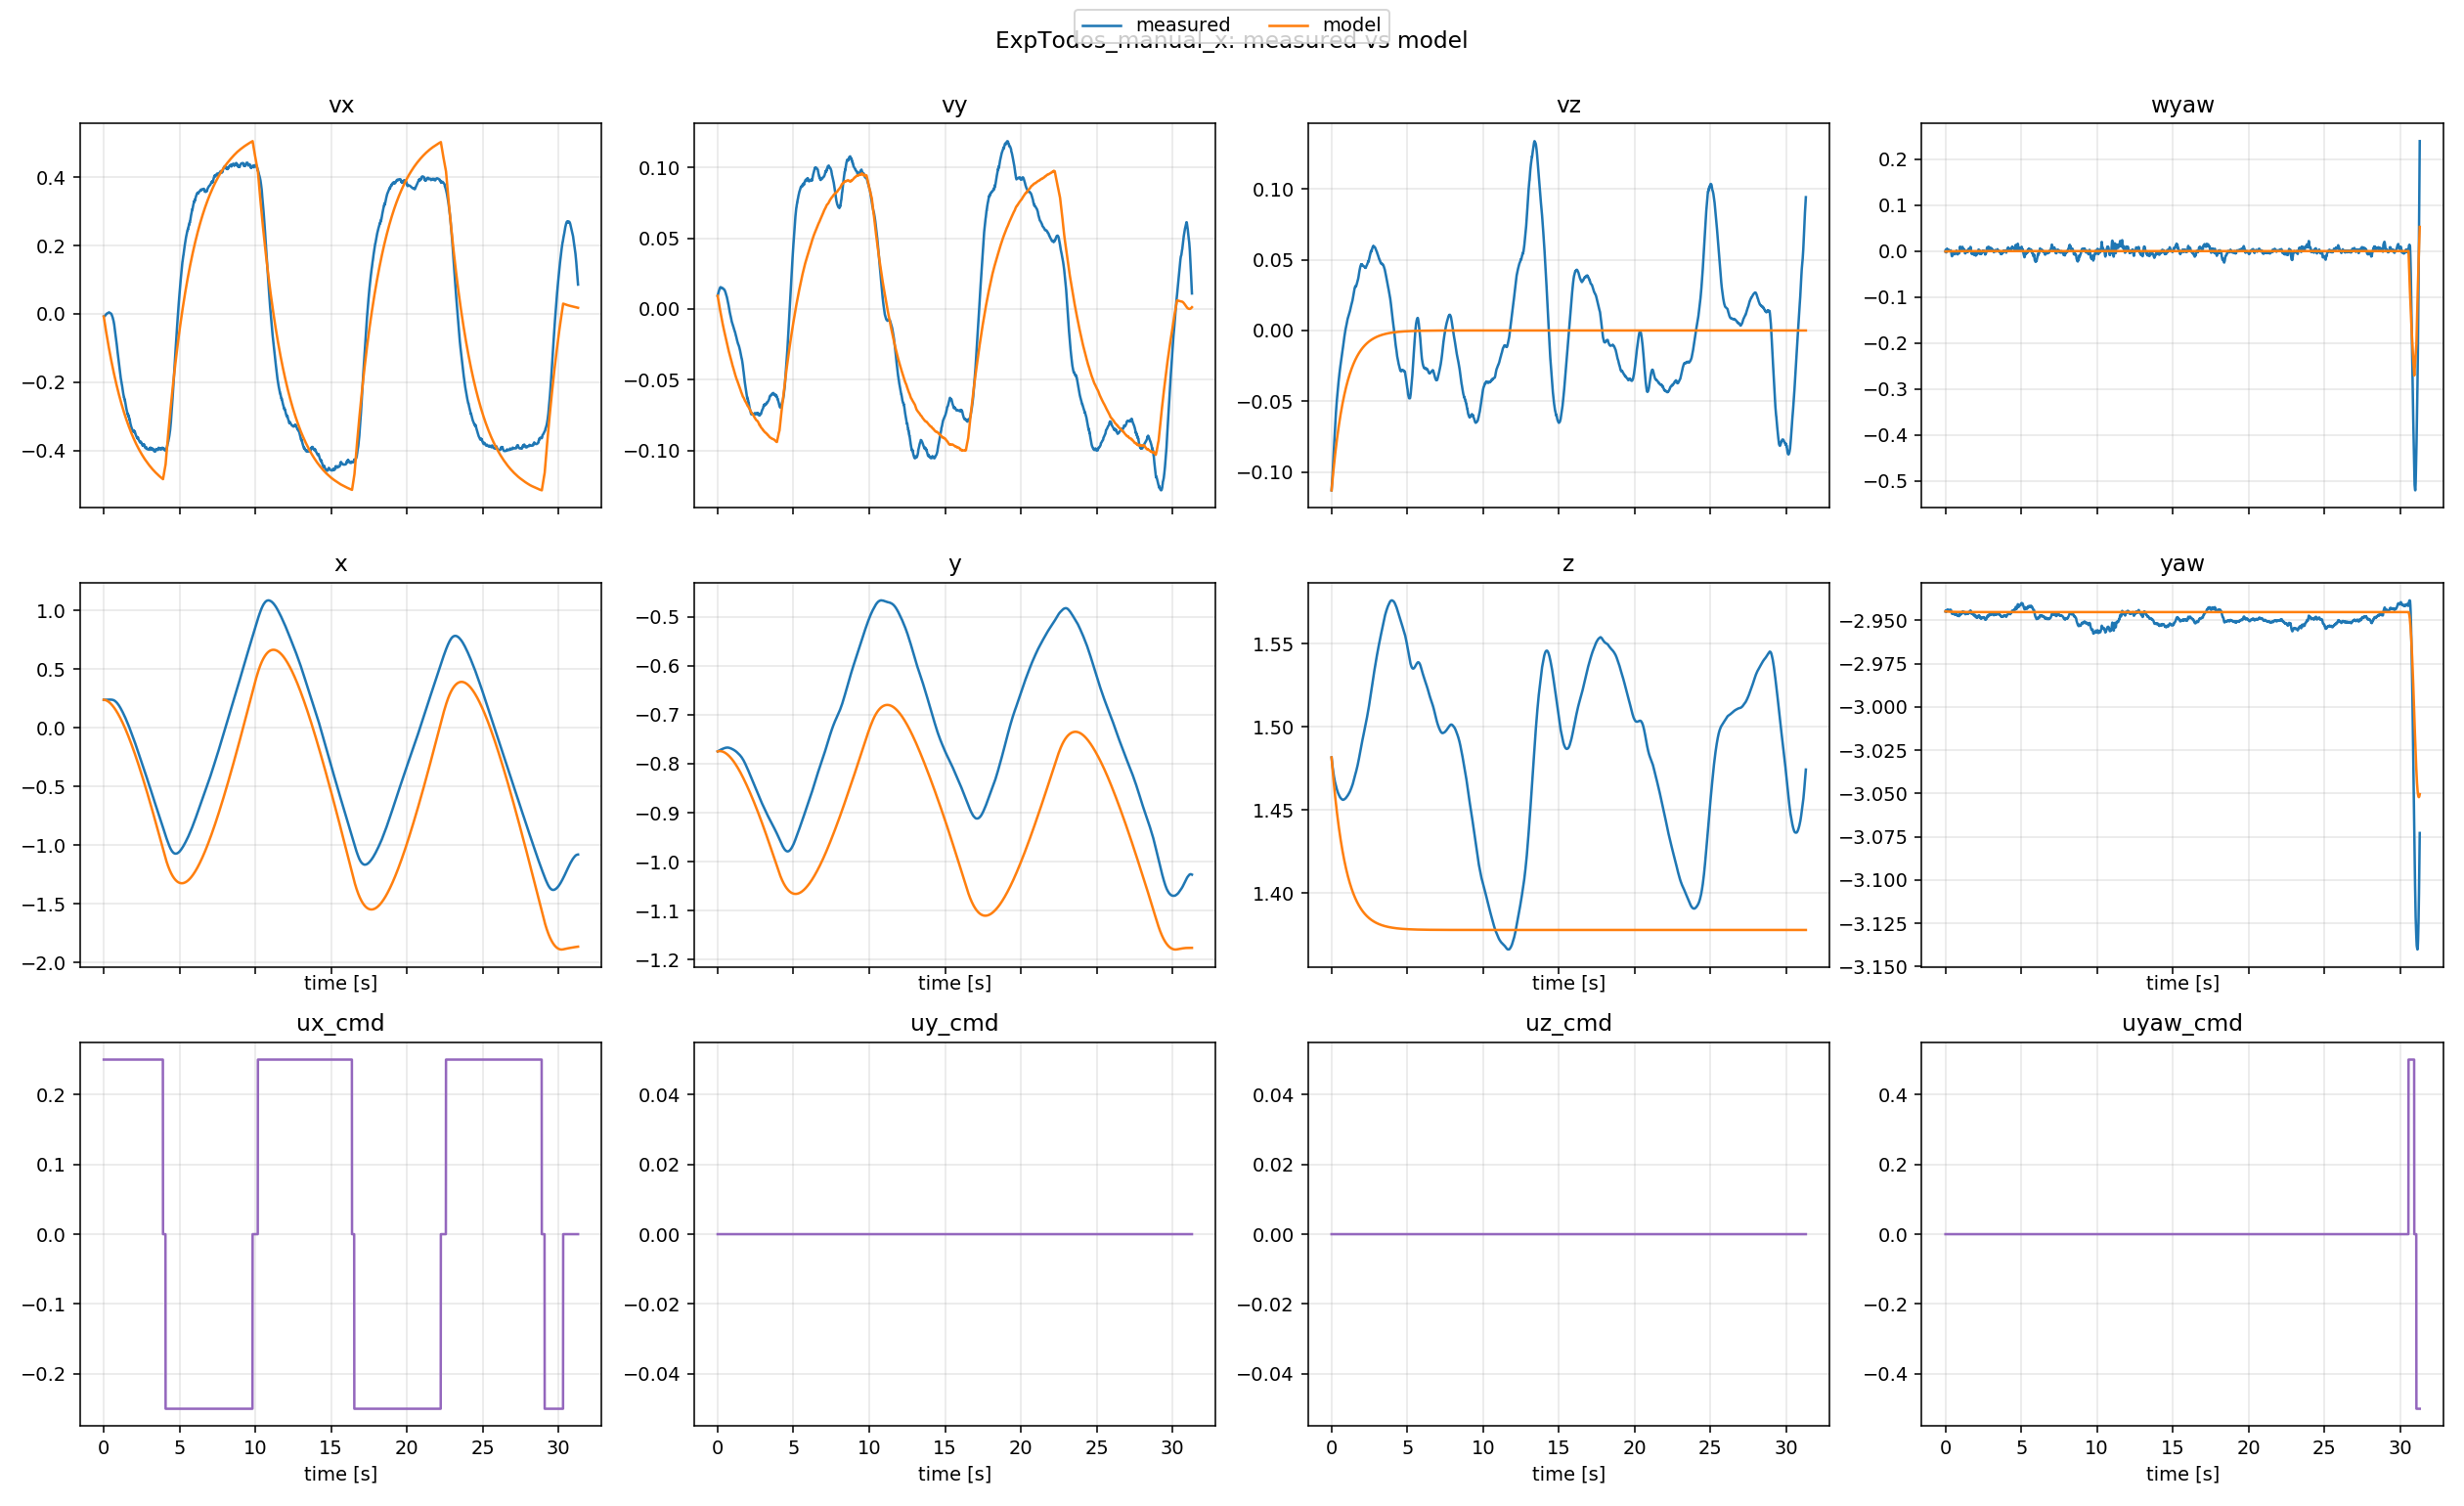

The table this chart was drawn from, first rows:
t, x_meas, x_model, y_meas, y_model, z_meas, z_model, yaw_meas, yaw_model, vx_meas, vx_model, vy_meas, vy_model, vz_meas, vz_model, wyaw_meas, wyaw_model, ux, uy, uz, uyaw
0.0, 0.2401, 0.2401, -0.7749, -0.7749, 1.482, 1.482, -2.945, -2.945, -0.007895, -0.007895, 0.009281, 0.009281, -0.113, -0.113, -0.0007908, -0.0007908, 0.25, 0.0, 0.0, 0.0
0.009978, 0.2401, 0.24, -0.7747, -0.7748, 1.481, 1.481, -2.944, -2.945, -0.007708, -0.01085, 0.009712, 0.008625, -0.1115, -0.1117, 0.00262, -0.0007747, 0.25, 0.0, 0.0, 0.0
0.02004, 0.24, 0.2399, -0.7746, -0.7747, 1.48, 1.479, -2.944, -2.945, -0.007736, -0.01381, 0.01006, 0.007971, -0.1102, -0.1105, 0.002377, -0.0007588, 0.25, 0.0, 0.0, 0.0
0.03002, 0.2399, 0.2397, -0.7744, -0.7746, 1.479, 1.478, -2.945, -2.945, -0.00777, -0.01673, 0.01046, 0.007329, -0.1088, -0.1093, 0.0009764, -0.0007434, 0.25, 0.0, 0.0, 0.0
0.04004, 0.2399, 0.2395, -0.7742, -0.7746, 1.478, 1.477, -2.945, -2.945, -0.007496, -0.01964, 0.01093, 0.006691, -0.1072, -0.1082, -0.0006775, -0.0007283, 0.25, 0.0, 0.0, 0.0
0.05, 0.2399, 0.2393, -0.7741, -0.7745, 1.477, 1.476, -2.945, -2.945, -0.00676, -0.02252, 0.01141, 0.006059, -0.1056, -0.107, -0.001814, -0.0007135, 0.25, 0.0, 0.0, 0.0
0.06017, 0.24, 0.239, -0.7739, -0.7745, 1.477, 1.475, -2.945, -2.945, -0.00606, -0.02544, 0.01173, 0.005419, -0.1032, -0.1058, -0.002789, -0.0006987, 0.25, 0.0, 0.0, 0.0
0.06972, 0.24, 0.2388, -0.7737, -0.7744, 1.476, 1.474, -2.945, -2.945, -0.005577, -0.02817, 0.0122, 0.00481, -0.1014, -0.1047, -0.0006832, -0.0006851, 0.25, 0.0, 0.0, 0.0
0.08023, 0.2399, 0.2384, -0.7735, -0.7744, 1.475, 1.473, -2.944, -2.945, -0.005319, -0.03116, 0.01261, 0.004138, -0.09938, -0.1036, 0.002236, -0.0006704, 0.25, 0.0, 0.0, 0.0
0.09, 0.2399, 0.2381, -0.7734, -0.7743, 1.474, 1.472, -2.944, -2.945, -0.005047, -0.03393, 0.01285, 0.003514, -0.09676, -0.1025, 0.00476, -0.0006571, 0.25, 0.0, 0.0, 0.0
0.1, 0.2399, 0.2377, -0.7732, -0.7743, 1.474, 1.471, -2.944, -2.945, -0.004893, -0.03675, 0.01326, 0.002903, -0.09502, -0.1014, 0.002163, -0.0006437, 0.25, 0.0, 0.0, 0.0
0.11, 0.2399, 0.2374, -0.773, -0.7743, 1.473, 1.47, -2.945, -2.945, -0.004536, -0.03955, 0.01361, 0.00229, -0.09318, -0.1003, 0.0008778, -0.0006306, 0.25, 0.0, 0.0, 0.0
0.1201, 0.24, 0.2369, -0.7728, -0.7743, 1.472, 1.469, -2.944, -2.945, -0.00378, -0.04234, 0.01398, 0.001663, -0.09125, -0.09919, 0.002398, -0.0006176, 0.25, 0.0, 0.0, 0.0
0.13, 0.24, 0.2365, -0.7726, -0.7743, 1.472, 1.468, -2.944, -2.945, -0.003061, -0.04509, 0.01427, 0.001043, -0.08935, -0.09813, 0.004295, -0.0006052, 0.25, 0.0, 0.0, 0.0
0.14, 0.2401, 0.236, -0.7724, -0.7742, 1.471, 1.467, -2.944, -2.945, -0.002426, -0.04784, 0.01458, 0.0004332, -0.08737, -0.09708, 0.004256, -0.0005929, 0.25, 0.0, 0.0, 0.0
0.1502, 0.2402, 0.2355, -0.7723, -0.7743, 1.471, 1.466, -2.944, -2.945, -0.001875, -0.05062, 0.01481, -0.0001794, -0.08526, -0.09601, 0.003521, -0.0005806, 0.25, 0.0, 0.0, 0.0
0.1603, 0.2402, 0.2349, -0.7721, -0.7743, 1.47, 1.465, -2.944, -2.945, -0.001186, -0.05338, 0.01499, -0.000791, -0.08311, -0.09497, 0.003387, -0.0005686, 0.25, 0.0, 0.0, 0.0
0.17, 0.2403, 0.2344, -0.7719, -0.7743, 1.47, 1.464, -2.944, -2.945, -0.0006964, -0.05599, 0.01518, -0.001367, -0.08095, -0.09398, 0.002854, -0.0005574, 0.25, 0.0, 0.0, 0.0
0.1801, 0.2403, 0.2338, -0.7717, -0.7743, 1.469, 1.463, -2.944, -2.945, -0.000393, -0.05873, 0.01532, -0.001971, -0.07892, -0.09295, 0.002444, -0.0005458, 0.25, 0.0, 0.0, 0.0
0.1901, 0.2404, 0.2332, -0.7716, -0.7743, 1.469, 1.462, -2.944, -2.945, 3.7238e-05, -0.06139, 0.0154, -0.002564, -0.07691, -0.09196, 0.002811, -0.0005348, 0.25, 0.0, 0.0, 0.0
0.2002, 0.2404, 0.2326, -0.7714, -0.7743, 1.468, 1.461, -2.944, -2.945, 0.0004118, -0.06408, 0.01534, -0.003163, -0.07448, -0.09096, 0.003106, -0.0005238, 0.25, 0.0, 0.0, 0.0
0.2101, 0.2405, 0.2319, -0.7713, -0.7744, 1.468, 1.461, -2.944, -2.945, 0.001003, -0.0667, 0.01536, -0.00374, -0.07259, -0.08999, 0.002572, -0.0005132, 0.25, 0.0, 0.0, 0.0
0.2198, 0.2406, 0.2312, -0.7711, -0.7744, 1.467, 1.46, -2.944, -2.945, 0.001246, -0.06927, 0.01529, -0.004302, -0.07081, -0.08904, 0.001722, -0.000503, 0.25, 0.0, 0.0, 0.0
0.2302, 0.2406, 0.2305, -0.771, -0.7745, 1.467, 1.459, -2.944, -2.945, 0.001446, -0.072, 0.01509, -0.004898, -0.06862, -0.08804, 0.0009667, -0.0004924, 0.25, 0.0, 0.0, 0.0
0.2401, 0.2406, 0.2297, -0.7709, -0.7745, 1.466, 1.458, -2.944, -2.945, 0.001517, -0.07458, 0.015, -0.005466, -0.0668, -0.0871, 0.0006232, -0.0004824, 0.25, 0.0, 0.0, 0.0
0.2501, 0.2407, 0.229, -0.7707, -0.7746, 1.466, 1.457, -2.944, -2.945, 0.001619, -0.07717, 0.01494, -0.006037, -0.06507, -0.08617, 0.0004521, -0.0004726, 0.25, 0.0, 0.0, 0.0
0.2599, 0.2407, 0.2282, -0.7706, -0.7747, 1.466, 1.456, -2.944, -2.945, 0.001693, -0.07967, 0.01476, -0.006589, -0.06298, -0.08526, 0.000299, -0.0004632, 0.25, 0.0, 0.0, 0.0
0.2701, 0.2408, 0.2273, -0.7705, -0.7747, 1.465, 1.455, -2.944, -2.945, 0.002122, -0.08229, 0.01469, -0.007177, -0.06129, -0.08433, 0.001045, -0.0004536, 0.25, 0.0, 0.0, 0.0
0.2801, 0.2409, 0.2265, -0.7703, -0.7748, 1.465, 1.455, -2.944, -2.945, 0.002517, -0.08483, 0.01465, -0.007735, -0.05959, -0.08342, 0.0007756, -0.0004444, 0.25, 0.0, 0.0, 0.0
0.29, 0.2409, 0.2256, -0.7702, -0.7749, 1.464, 1.454, -2.944, -2.945, 0.002612, -0.08735, 0.01461, -0.00829, -0.05787, -0.08253, 0.0006016, -0.0004354, 0.25, 0.0, 0.0, 0.0
0.3, 0.241, 0.2247, -0.77, -0.775, 1.464, 1.453, -2.944, -2.945, 0.002818, -0.08988, 0.01463, -0.008851, -0.05622, -0.08164, 0.0006638, -0.0004265, 0.25, 0.0, 0.0, 0.0
0.31, 0.241, 0.2238, -0.7699, -0.7751, 1.464, 1.452, -2.944, -2.945, 0.003137, -0.09238, 0.01467, -0.009411, -0.05465, -0.08076, 0.001035, -0.0004178, 0.25, 0.0, 0.0, 0.0
0.3202, 0.2411, 0.2228, -0.7697, -0.7752, 1.463, 1.451, -2.944, -2.945, 0.003679, -0.0949, 0.01472, -0.009969, -0.05317, -0.07988, 0.001064, -0.0004092, 0.25, 0.0, 0.0, 0.0
0.3301, 0.2412, 0.2219, -0.7696, -0.7753, 1.463, 1.45, -2.944, -2.945, 0.00416, -0.09736, 0.01472, -0.01051, -0.05175, -0.07903, 0.0006275, -0.0004009, 0.25, 0.0, 0.0, 0.0
0.34, 0.2413, 0.2209, -0.7694, -0.7754, 1.463, 1.45, -2.944, -2.945, 0.004427, -0.09982, 0.01463, -0.01106, -0.05041, -0.07818, 0.001176, -0.0003928, 0.25, 0.0, 0.0, 0.0
0.3499, 0.2414, 0.2199, -0.7693, -0.7755, 1.462, 1.449, -2.944, -2.945, 0.004363, -0.1022, 0.01451, -0.0116, -0.04922, -0.07735, 0.001855, -0.0003849, 0.25, 0.0, 0.0, 0.0
0.3599, 0.2414, 0.2188, -0.7692, -0.7756, 1.462, 1.448, -2.944, -2.945, 0.004096, -0.1047, 0.01436, -0.01213, -0.04797, -0.07652, 0.0008964, -0.000377, 0.25, 0.0, 0.0, 0.0
0.3701, 0.2414, 0.2177, -0.7691, -0.7758, 1.462, 1.447, -2.944, -2.945, 0.003827, -0.1071, 0.01411, -0.01266, -0.04646, -0.07568, 5.3341e-05, -0.0003693, 0.25, 0.0, 0.0, 0.0
0.3802, 0.2414, 0.2166, -0.769, -0.7759, 1.462, 1.447, -2.945, -2.945, 0.003748, -0.1096, 0.014, -0.01316, -0.04529, -0.07486, -0.002783, -0.0003616, 0.25, 0.0, 0.0, 0.0
0.3901, 0.2414, 0.2155, -0.7688, -0.776, 1.461, 1.446, -2.945, -2.945, 0.00363, -0.112, 0.01396, -0.01363, -0.04421, -0.07406, -0.005654, -0.0003544, 0.25, 0.0, 0.0, 0.0
0.3998, 0.2414, 0.2144, -0.7687, -0.7762, 1.461, 1.445, -2.945, -2.945, 0.003387, -0.1143, 0.01394, -0.0141, -0.04321, -0.07329, -0.007932, -0.0003474, 0.25, 0.0, 0.0, 0.0
0.4101, 0.2414, 0.2132, -0.7686, -0.7763, 1.461, 1.444, -2.946, -2.945, 0.003007, -0.1167, 0.01387, -0.0146, -0.04212, -0.07247, -0.009303, -0.0003401, 0.25, 0.0, 0.0, 0.0
0.42, 0.2414, 0.212, -0.7684, -0.7765, 1.461, 1.444, -2.946, -2.945, 0.002622, -0.1191, 0.01385, -0.01508, -0.04093, -0.0717, -0.01061, -0.0003332, 0.25, 0.0, 0.0, 0.0
0.43, 0.2414, 0.2108, -0.7683, -0.7766, 1.46, 1.443, -2.946, -2.945, 0.002371, -0.1214, 0.01375, -0.01557, -0.03975, -0.07093, -0.01127, -0.0003264, 0.25, 0.0, 0.0, 0.0
0.4401, 0.2413, 0.2096, -0.7682, -0.7768, 1.46, 1.442, -2.946, -2.945, 0.002047, -0.1238, 0.01361, -0.01608, -0.03871, -0.07016, -0.01088, -0.0003197, 0.25, 0.0, 0.0, 0.0
0.4499, 0.2413, 0.2083, -0.7681, -0.7769, 1.46, 1.442, -2.946, -2.945, 0.001746, -0.126, 0.01336, -0.01657, -0.03746, -0.06942, -0.01045, -0.0003133, 0.25, 0.0, 0.0, 0.0
0.4601, 0.2413, 0.207, -0.768, -0.7771, 1.46, 1.441, -2.946, -2.945, 0.001389, -0.1284, 0.01321, -0.0171, -0.03642, -0.06865, -0.008971, -0.0003068, 0.25, 0.0, 0.0, 0.0
0.47, 0.2412, 0.2057, -0.7679, -0.7773, 1.459, 1.44, -2.946, -2.945, 0.0009942, -0.1307, 0.01302, -0.01763, -0.03536, -0.06792, -0.006794, -0.0003006, 0.25, 0.0, 0.0, 0.0
0.4801, 0.2412, 0.2044, -0.7678, -0.7775, 1.459, 1.44, -2.946, -2.945, 0.0006414, -0.133, 0.01273, -0.01816, -0.03412, -0.06719, -0.004837, -0.0002944, 0.25, 0.0, 0.0, 0.0
0.49, 0.2411, 0.203, -0.7677, -0.7777, 1.459, 1.439, -2.946, -2.945, 0.0001411, -0.1352, 0.01247, -0.01864, -0.03318, -0.06647, -0.004859, -0.0002885, 0.25, 0.0, 0.0, 0.0
0.4998, 0.241, 0.2017, -0.7676, -0.7778, 1.459, 1.438, -2.946, -2.945, -0.0004349, -0.1374, 0.0121, -0.01912, -0.03233, -0.06576, -0.004938, -0.0002827, 0.25, 0.0, 0.0, 0.0
0.51, 0.241, 0.2003, -0.7676, -0.778, 1.459, 1.438, -2.946, -2.945, -0.000933, -0.1397, 0.01167, -0.01962, -0.03131, -0.06505, -0.004964, -0.0002769, 0.25, 0.0, 0.0, 0.0
0.52, 0.2408, 0.1988, -0.7675, -0.7782, 1.458, 1.437, -2.946, -2.945, -0.002107, -0.142, 0.01147, -0.0201, -0.03053, -0.06434, -0.004944, -0.0002712, 0.25, 0.0, 0.0, 0.0
0.53, 0.2406, 0.1974, -0.7674, -0.7784, 1.458, 1.436, -2.946, -2.945, -0.003249, -0.1442, 0.01122, -0.02057, -0.02975, -0.06365, -0.005134, -0.0002657, 0.25, 0.0, 0.0, 0.0
0.54, 0.2404, 0.1959, -0.7673, -0.7787, 1.458, 1.436, -2.946, -2.945, -0.004214, -0.1464, 0.0109, -0.02105, -0.02881, -0.06297, -0.005254, -0.0002603, 0.25, 0.0, 0.0, 0.0
0.5498, 0.2402, 0.1945, -0.7673, -0.7789, 1.458, 1.435, -2.946, -2.945, -0.005562, -0.1486, 0.01048, -0.02151, -0.02797, -0.0623, -0.005375, -0.0002551, 0.25, 0.0, 0.0, 0.0
0.56, 0.2399, 0.1929, -0.7672, -0.7791, 1.458, 1.434, -2.946, -2.945, -0.006922, -0.1508, 0.01006, -0.022, -0.0271, -0.06162, -0.004729, -0.0002498, 0.25, 0.0, 0.0, 0.0
0.57, 0.2397, 0.1914, -0.7672, -0.7793, 1.458, 1.434, -2.946, -2.945, -0.008046, -0.1529, 0.009607, -0.02248, -0.0261, -0.06096, -0.004123, -0.0002447, 0.25, 0.0, 0.0, 0.0
0.58, 0.2394, 0.1899, -0.7672, -0.7796, 1.457, 1.433, -2.946, -2.945, -0.009409, -0.1551, 0.009258, -0.02292, -0.02527, -0.0603, -0.005654, -0.0002397, 0.25, 0.0, 0.0, 0.0
0.59, 0.2391, 0.1883, -0.7671, -0.7798, 1.457, 1.433, -2.947, -2.945, -0.01087, -0.1573, 0.008986, -0.02334, -0.02443, -0.05965, -0.007005, -0.0002348, 0.25, 0.0, 0.0, 0.0
... 3,070 more rows
